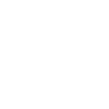
t = 0.00 s
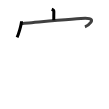
t = 2.75 s
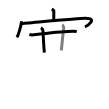
t = 5.50 s
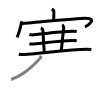
t = 8.50 s
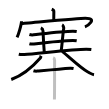
t = 11.25 s
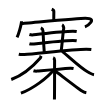
t = 14.00 s

The animated SVG that drew these frames (rendered in a browser with its animation timeline set to each time). Animation: 14 SMIL elements (animate=14); one cycle of 14.00 s.

<svg width="109px" height="109px" viewBox="0 0 px 109px" xmlns="http://www.w3.org/2000/svg" xmlns:xlink="http://www.w3.org/1999/xlink" xml:space="preserve" version="1.1"  baseProfile="full">
<path d="M51.71,9.25c0.89,0.36,2.16,1.3,2.14,2.35c-0.07,3.3-0.07,5.68-0.07,8.68" style="fill:none;stroke:black;stroke-width:3;opacity:0">
  <animate attributeType="CSS" attributeName="opacity" from="0" to="1" begin="0s" dur="1s" repeatCount="0" fill="freeze" />
</path>
<path d="M21.52,21.27c0,3.45-3.35,13.89-4.44,16.19" style="fill:none;stroke:black;stroke-width:3;opacity:0">
  <animate attributeType="CSS" attributeName="opacity" from="0" to="1" begin="1s" dur="1s" repeatCount="0" fill="freeze" />
</path>
<path d="M21.62,23.49c1.27,0.06,57.27-5.21,63.69-5.21c13.43,0,1.23,8.01-0.37,8.58" style="fill:none;stroke:black;stroke-width:3;opacity:0">
  <animate attributeType="CSS" attributeName="opacity" from="0" to="1" begin="2s" dur="1s" repeatCount="0" fill="freeze" />
</path>
<path d="M29.41,34.52c1.08,0.31,3.08,0.43,4.15,0.31c9.94-1.08,29.06-3.57,39.36-3.57c1.8,0,2.89,0.15,3.79,0.3" style="fill:none;stroke:black;stroke-width:3;opacity:0">
  <animate attributeType="CSS" attributeName="opacity" from="0" to="1" begin="3s" dur="1s" repeatCount="0" fill="freeze" />
</path>
<path d="M40.84,27.97c0.81,0.37,2.08,0.97,2.17,3.06c0.24,5.48,0.93,17.04,1.28,21.52" style="fill:none;stroke:black;stroke-width:3;opacity:0">
  <animate attributeType="CSS" attributeName="opacity" from="0" to="1" begin="4s" dur="1s" repeatCount="0" fill="freeze" />
</path>
<path d="M62.13,24.75c0.81,0.38,1.74,2.8,1.61,3.56c-0.8,4.6-1.41,13.61-2.47,22.19" style="fill:none;stroke:black;stroke-width:3;opacity:0">
  <animate attributeType="CSS" attributeName="opacity" from="0" to="1" begin="5s" dur="1s" repeatCount="0" fill="freeze" />
</path>
<path d="M29.41,43.72c1.08,0.31,3.08,0.44,4.15,0.31C42,43,62.63,40.46,72.92,40.46c1.8,0,2.89,0.15,3.79,0.3" style="fill:none;stroke:black;stroke-width:3;opacity:0">
  <animate attributeType="CSS" attributeName="opacity" from="0" to="1" begin="6s" dur="1s" repeatCount="0" fill="freeze" />
</path>
<path d="M18.78,54.24c1.45,0.33,4.13,0.4,5.57,0.33c11.14-0.57,48.07-5.28,61.9-5.28c2.42,0,3.88,0.16,5.09,0.32" style="fill:none;stroke:black;stroke-width:3;opacity:0">
  <animate attributeType="CSS" attributeName="opacity" from="0" to="1" begin="7s" dur="1s" repeatCount="0" fill="freeze" />
</path>
<path d="M41.06,55.67c-0.31,0.58-0.03,1.54-0.74,2.35C32.75,66.75,21.5,75.75,11.25,79.5" style="fill:none;stroke:black;stroke-width:3;opacity:0">
  <animate attributeType="CSS" attributeName="opacity" from="0" to="1" begin="8s" dur="1s" repeatCount="0" fill="freeze" />
</path>
<path d="M62.24,51.41c9.27,7.67,18.9,16.95,25.67,20.63c2.62,1.43,3.56,2.19,6.09,2.65" style="fill:none;stroke:black;stroke-width:3;opacity:0">
  <animate attributeType="CSS" attributeName="opacity" from="0" to="1" begin="9s" dur="1s" repeatCount="0" fill="freeze" />
</path>
<path d="M33.47,70.74c1.12,0.37,2.4,0.48,3.68,0.37c6.57-0.6,23.12-2.18,33.05-2.88c1.28-0.09,2.08,0.06,3.36,0.32" style="fill:none;stroke:black;stroke-width:3;opacity:0">
  <animate attributeType="CSS" attributeName="opacity" from="0" to="1" begin="10s" dur="1s" repeatCount="0" fill="freeze" />
</path>
<path d="M53.15,57.75c0.8,0.32,1.44,1.92,1.44,2.58c0,6.73,0,35.16-0.16,39.17" style="fill:none;stroke:black;stroke-width:3;opacity:0">
  <animate attributeType="CSS" attributeName="opacity" from="0" to="1" begin="11s" dur="1s" repeatCount="0" fill="freeze" />
</path>
<path d="M53.47,70.19c-5.65,7.44-20.8,18.8-32.56,23.01" style="fill:none;stroke:black;stroke-width:3;opacity:0">
  <animate attributeType="CSS" attributeName="opacity" from="0" to="1" begin="12s" dur="1s" repeatCount="0" fill="freeze" />
</path>
<path d="M54.23,70.28c4.09,2.97,23.35,17.85,27.8,20.77c1.51,0.99,2.8,1.41,4.31,1.7" style="fill:none;stroke:black;stroke-width:3;opacity:0">
  <animate attributeType="CSS" attributeName="opacity" from="0" to="1" begin="13s" dur="1s" repeatCount="0" fill="freeze" />
</path>
</svg>
